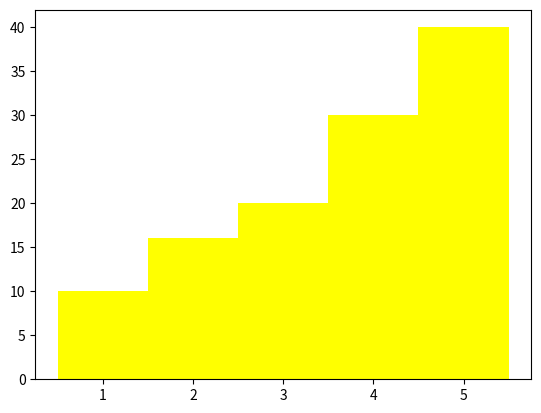

Generate this figure with matplotlib:
import matplotlib.pyplot as pyplot
 
pos1 = [1,2,3,4,5]
data1 = [10, 16,20,30,40]
 
bar1 = pyplot.bar(pos1, data1, width=1, color='yellow', align='center')
 
pyplot.savefig('test.png')
